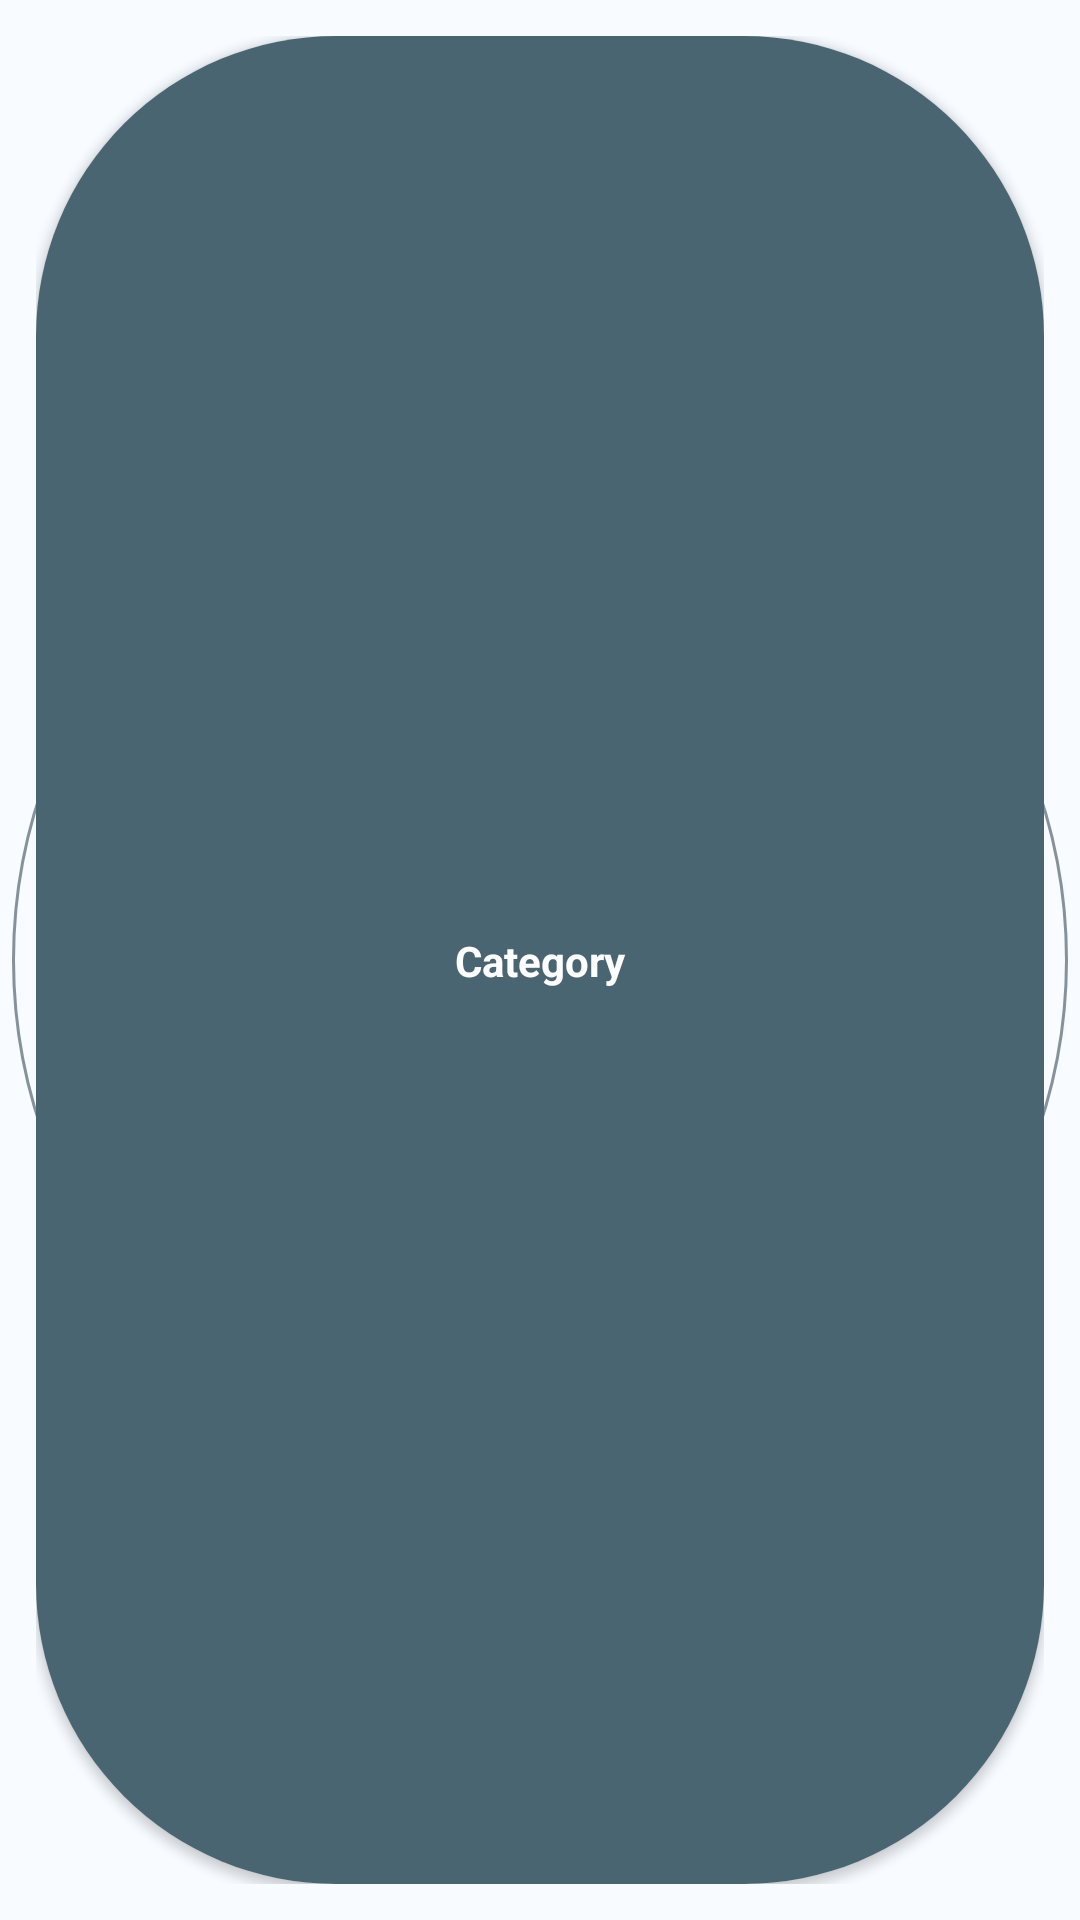

Layout XML and referenced resources for this Android screen:
<!-- AndroidManifest.xml: application theme Theme.ChuckNorisJokes -->
<!-- res/layout/joke_category_item.xml -->
<?xml version="1.0" encoding="utf-8"?>
<androidx.constraintlayout.widget.ConstraintLayout
    xmlns:android="http://schemas.android.com/apk/res/android"
    xmlns:app="http://schemas.android.com/apk/res-auto"
    android:layout_width="100dp"
    android:layout_height="100dp"
    android:padding="4dp">

    <androidx.constraintlayout.widget.ConstraintLayout
        android:id="@+id/joke_category_item_parent"
        android:layout_width="match_parent"
        android:layout_height="match_parent"
        android:background="@drawable/joke_category_circle_shape_with_border_unselect_item"
        android:padding="8dp"
        app:layout_constraintBottom_toBottomOf="parent"
        app:layout_constraintEnd_toEndOf="parent"
        app:layout_constraintStart_toStartOf="parent"
        app:layout_constraintTop_toTopOf="parent">

        <androidx.cardview.widget.CardView
            android:layout_width="match_parent"
            android:layout_height="match_parent"
            app:cardCornerRadius="100dp">


            <androidx.constraintlayout.widget.ConstraintLayout
                android:id="@+id/joke_category_item_layout"
                android:layout_width="match_parent"
                android:layout_height="match_parent"
                android:background="@color/blue_600"
                android:paddingStart="4dp"
                android:paddingEnd="4dp">


                <androidx.appcompat.widget.AppCompatTextView
                    android:id="@+id/joke_category_item_name"
                    android:layout_width="match_parent"
                    android:layout_height="wrap_content"
                    android:gravity="center"
                    android:text="Category"
                    android:textStyle="bold"
                    android:ellipsize="end"
                    android:paddingStart="2dp"
                    android:paddingEnd="2dp"
                    android:textColor="?attr/colorOnPrimary"
                    app:layout_constraintBottom_toBottomOf="parent"
                    app:layout_constraintTop_toTopOf="parent" />

            </androidx.constraintlayout.widget.ConstraintLayout>


        </androidx.cardview.widget.CardView>


    </androidx.constraintlayout.widget.ConstraintLayout>


</androidx.constraintlayout.widget.ConstraintLayout>
<!-- resources referenced by this layout -->
<resources>
  <color name="blue_600">#4a6572</color>
  <!-- drawable joke_category_circle_shape_with_border_unselect_item (drawable) -->
  <?xml version="1.0" encoding="utf-8"?>
  <shape xmlns:android="http://schemas.android.com/apk/res/android"
      android:innerRadius="0dp"
      android:shape="ring"
      android:thicknessRatio="2"
      android:useLevel="false" >
      <solid android:color="@android:color/transparent" />
  
      <stroke
          android:width="1dp"
          android:color="@color/joke_category_unselected" />
  </shape>
  <style name="Theme.ChuckNorisJokes" parent="Theme.MaterialComponents.DayNight.NoActionBar">
          
          <item name="colorPrimary">@color/blue_900</item>
          <item name="colorPrimaryVariant">@color/blue_700</item>
          <item name="colorOnPrimary">@color/white</item>
          
          <item name="colorSecondary">@color/teal_200</item>
          <item name="colorSecondaryVariant">@color/teal_700</item>
          <item name="colorOnSecondary">@color/black</item>
          
          <item name="android:statusBarColor" tools:targetApi="l">?attr/colorPrimaryVariant</item>
          
  
  
          <item name="android:windowBackground">@color/backgroundColor</item>
  
      </style>
  <color name="joke_category_unselected">#97374957</color>
  <color name="blue_900">#232f34</color>
  <color name="blue_700">#344955</color>
  <color name="white">#FFFFFFFF</color>
  <color name="teal_200">#FF03DAC5</color>
  <color name="teal_700">#FF018786</color>
  <color name="black">#FF000000</color>
  <color name="backgroundColor">#FFF8FBFF</color>
</resources>
